Run: headless pygame with SDL's dummy video driver; simulated clock (each Clock.tick advances the game by its frame time, no real sleeping); random seed 0; keys injected as events and as key.get_pressed() state; no mouse input.
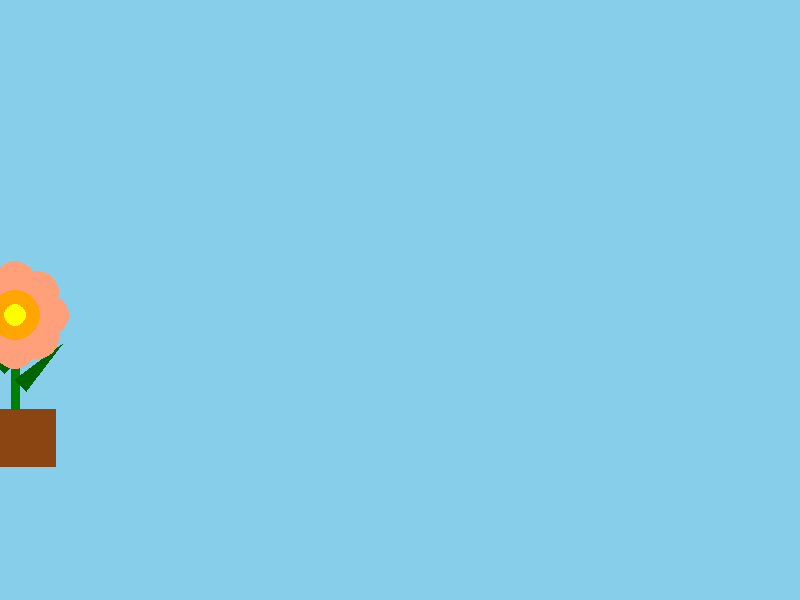
Frame 1 of 4 · flips 1–60 · no input
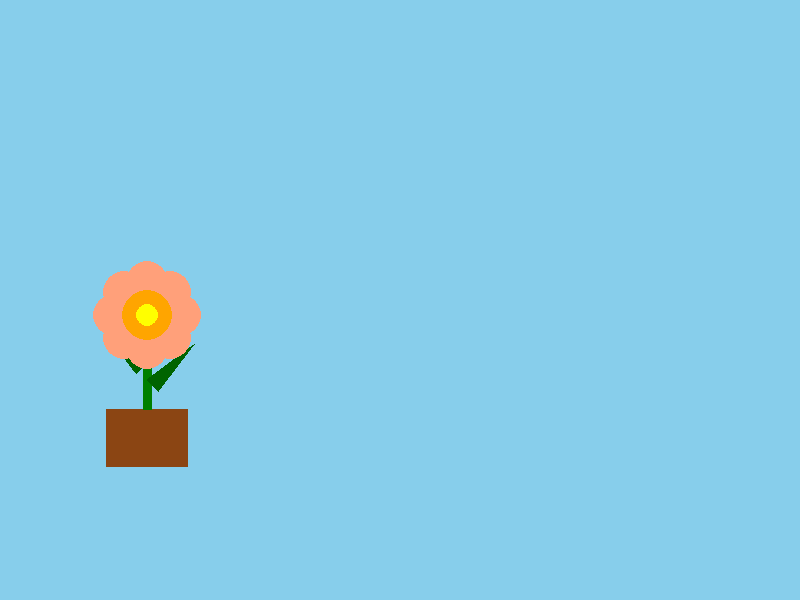
Frame 2 of 4 · flips 61–180 · tapped SPACE, RETURN · held RIGHT (→), D
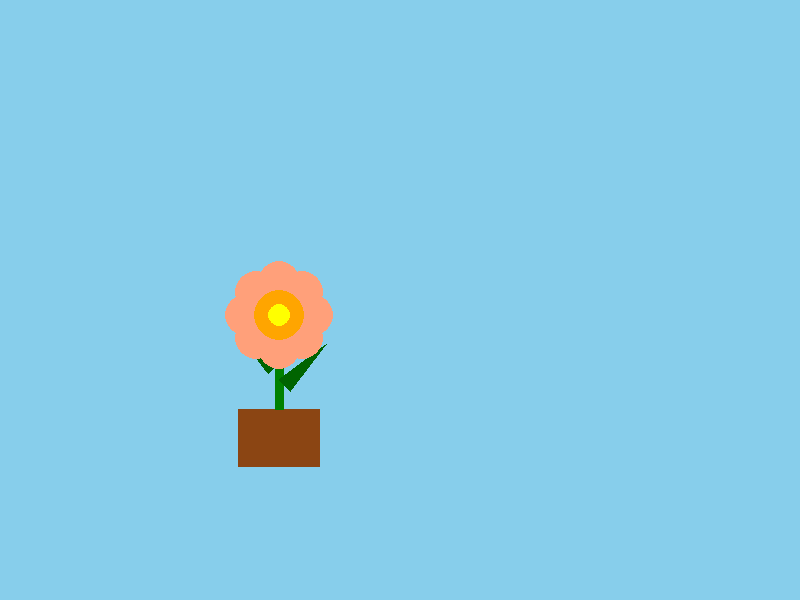
Frame 3 of 4 · flips 181–300 · held DOWN (↓), S
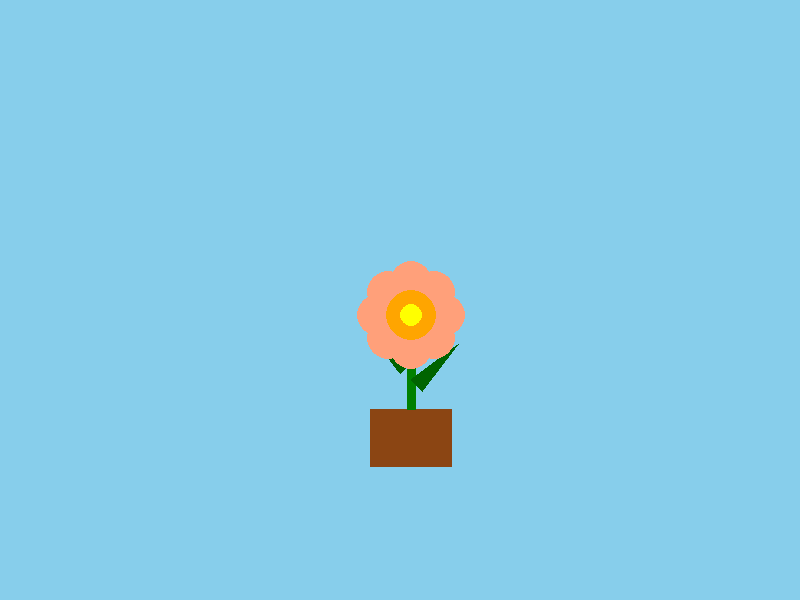
Frame 4 of 4 · flips 301–420 · held LEFT (←), A, UP (↑), W

The pygame program that drew these frames:

import pygame
import random

# --- constants ---
SCREEN_WIDTH = 800
SCREEN_HEIGHT = 600
BACKGROUND_COLOR = (135, 206, 235)  # sky blue
FPS = 60

# --- flower class ---
class Flower:
    def __init__(self):
        # random starting position
        self.x = random.randint(-100, -20)
        self.y = random.randint(100, SCREEN_HEIGHT - 150)

        # random speed
        self.speed = random.uniform(1.0, 3.5)

        # random size
        self.scale = random.uniform(0.6, 1.2)

        # random petal color
        self.petal_color = random.choice([
            (255, 182, 193),  # light pink
            (255, 105, 180),  # hot pink
            (216, 191, 216),  # thistle purple
            (255, 160, 122),  # light salmon
        ])

    def draw(self, screen):
        cx = int(self.x)
        cy = int(self.y)
        s = self.scale

        # --- pot ---
        pot_rect = pygame.Rect(cx - int(35 * s), cy + int(80 * s), int(70 * s), int(50 * s))
        pygame.draw.rect(screen, (139, 69, 19), pot_rect)

        # --- stem ---
        stem_start = (cx, cy + int(80 * s))
        stem_end = (cx, cy - int(20 * s))
        pygame.draw.line(screen, (0, 128, 0), stem_start, stem_end, int(8 * s))

        # --- left leaf ---
        left_leaf_points = [
            (cx, cy + int(40 * s)),
            (cx - int(40 * s), cy + int(10 * s)),
            (cx - int(10 * s), cy + int(50 * s)),
        ]
        pygame.draw.polygon(screen, (0, 100, 0), left_leaf_points)

        # --- right leaf ---
        right_leaf_points = [
            (cx, cy + int(55 * s)),
            (cx + int(40 * s), cy + int(25 * s)),
            (cx + int(10 * s), cy + int(65 * s)),
        ]
        pygame.draw.polygon(screen, (0, 100, 0), right_leaf_points)

        # --- petals ---
        petal_radius = int(18 * s)
        petal_distance = int(28 * s)
        for i in range(8):
            angle_deg = i * 45
            angle_rad = pygame.math.Vector2(1, 0).rotate(-angle_deg)
            petal_x = cx + int(angle_rad.x * petal_distance)
            petal_y = cy + int(angle_rad.y * petal_distance)
            pygame.draw.circle(screen, self.petal_color, (petal_x, petal_y), petal_radius)

        # --- flower center ---
        pygame.draw.circle(screen, (255, 165, 0), (cx, cy), int(22 * s))

        # --- small yellow detail ---
        pygame.draw.circle(screen, (255, 255, 0), (cx, cy), int(10 * s))

    def update(self):
        # move flower to the right
        self.x += self.speed

        # reset when it goes off screen
        if self.x > SCREEN_WIDTH + 100:
            self.x = random.randint(-150, -20)
            self.y = random.randint(100, SCREEN_HEIGHT - 150)
            self.speed = random.uniform(1.0, 3.5)
            self.scale = random.uniform(0.6, 1.2)


# --- main function ---
def main():
    pygame.init()
    screen = pygame.display.set_mode((SCREEN_WIDTH, SCREEN_HEIGHT))
    pygame.display.set_caption("Floating Flower 🌸")
    clock = pygame.time.Clock()

    # create one single flower instance
    my_flower = Flower()

    # --- game loop ---
    running = True
    while running:

        # check if user closes the window
        for event in pygame.event.get():
            if event.type == pygame.QUIT:
                running = False

        # draw background
        screen.fill(BACKGROUND_COLOR)

        # update and draw the flower
        my_flower.update()
        my_flower.draw(screen)

        pygame.display.flip()
        clock.tick(FPS)

    pygame.quit()


if __name__ == "__main__":
    main()
